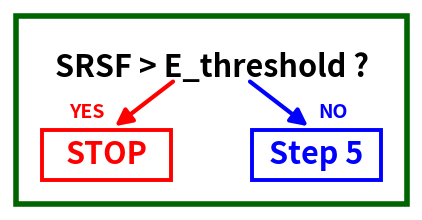

The matplotlib source for this figure:
import os
import matplotlib
matplotlib.use("Agg")

import matplotlib.pyplot as plt
from matplotlib.patches import Rectangle, FancyArrowPatch

ARTWORK_DPI = 600

plt.rcParams["svg.fonttype"] = "none"
plt.rcParams["pdf.fonttype"] = 42
plt.rcParams["ps.fonttype"] = 42


def save_png_svg_pdf_eps(fig, png_path):
    fig.patch.set_facecolor("white")    
    
    base_path, _ = os.path.splitext(png_path)

    fig.savefig(
        png_path,
        bbox_inches="tight",
        dpi=ARTWORK_DPI,
        facecolor="white",
        edgecolor="none",
        format="png",
        metadata={"Software": "Matplotlib", "dpi": str(ARTWORK_DPI)},
        pil_kwargs={"dpi": (ARTWORK_DPI, ARTWORK_DPI), "compress_level": 1}
    )

    for ext in ["svg", "pdf", "eps"]:
        fig.savefig(
            base_path + f".{ext}",
            bbox_inches="tight",
            dpi=ARTWORK_DPI,
            facecolor="white",
            edgecolor="none",
            format=ext
        )


def create_step10_decision(output_path="step_10_decision.png"):
    fig, ax = plt.subplots(figsize=(5.2, 2.6))
    ax.set_xlim(0, 10)
    ax.set_ylim(0, 5)
    ax.axis("off")
    fig.patch.set_facecolor("white")
    
    # Dark green border around the entire figure content
    ax.add_patch(Rectangle(
        (0.15, 0.15),      # canto inferior esquerdo
        9.70,              # largura
        4.70,              # altura
        fill=False,
        edgecolor="#006400",   # verde escuro
        linewidth=4.0,
        zorder=0
    ))    


    # Decision text without black rectangle
    ax.text(
        5.0, 3.55,
        r"SRSF > E_threshold ?",
        ha="center",
        va="center",
        fontsize=22,
        fontweight="bold",
        color="black"
    )

    # STOP box
    ax.add_patch(Rectangle(
        (0.8, 0.75), 3.2, 1.25,
        facecolor="white",
        edgecolor="red",
        linewidth=2.8
    ))

    ax.text(
        2.4, 1.38,
        "STOP",
        ha="center",
        va="center",
        fontsize=22,
        fontweight="bold",
        color="red"
    )

    # STEP 5 box
    ax.add_patch(Rectangle(
        (6.0, 0.75), 3.2, 1.25,
        facecolor="white",
        edgecolor="blue",
        linewidth=2.8
    ))

    ax.text(
        7.6, 1.38,
        "Step 5",
        ha="center",
        va="center",
        fontsize=22,
        fontweight="bold",
        color="blue"
    )

    # YES arrow
    ax.add_patch(FancyArrowPatch(
        (4.1, 3.25), (2.55, 2.05),
        arrowstyle="-|>",
        mutation_scale=25,
        linewidth=3.0,
        color="red"
    ))

    ax.text(
        2.35, 2.45,
        "YES",
        ha="right",
        va="center",
        fontsize=14,
        fontweight="bold",
        color="red"
    )

    # NO arrow
    ax.add_patch(FancyArrowPatch(
        (5.9, 3.25), (7.45, 2.05),
        arrowstyle="-|>",
        mutation_scale=25,
        linewidth=3.0,
        color="blue"
    ))

    ax.text(
        7.65, 2.45,
        "NO",
        ha="left",
        va="center",
        fontsize=14,
        fontweight="bold",
        color="blue"
    )

    save_png_svg_pdf_eps(fig, output_path)
    plt.close(fig)


if __name__ == "__main__":
    create_step10_decision("step_10_decision.png")
